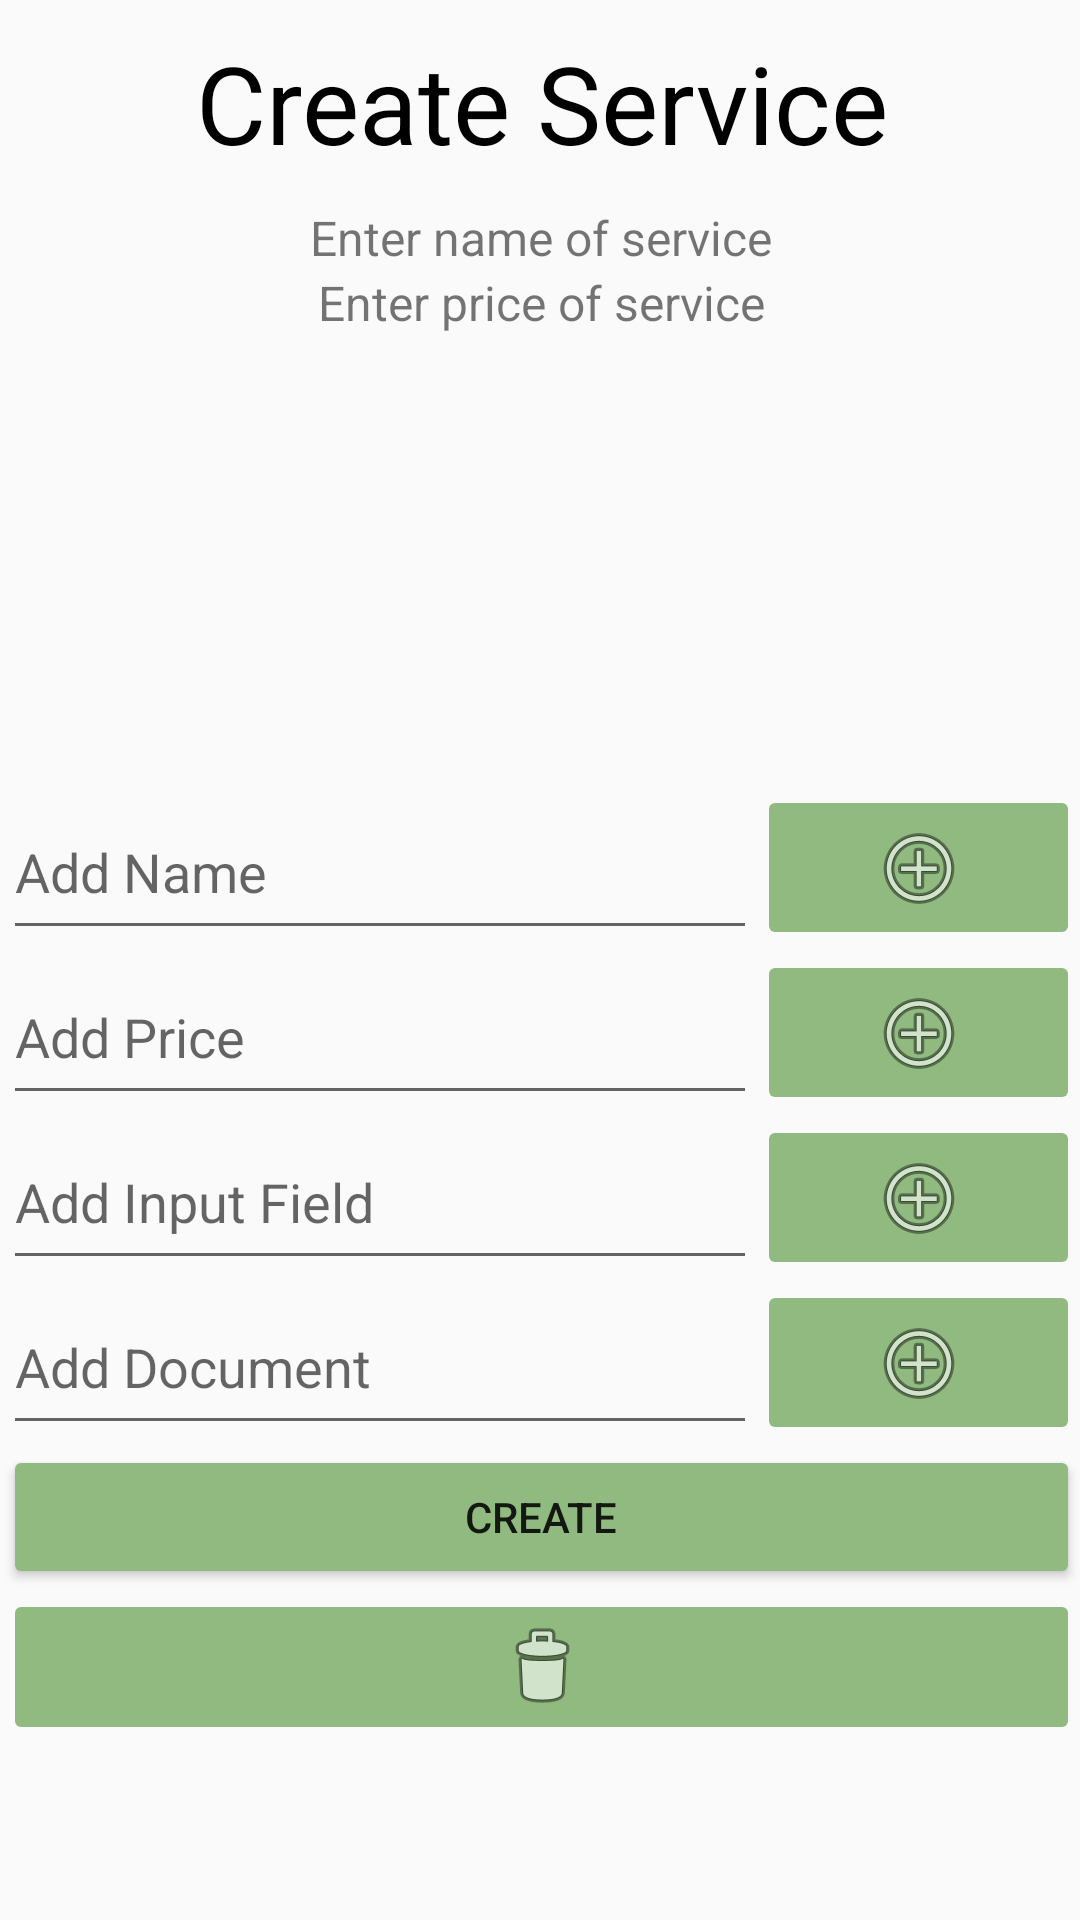

Write the Android layout XML for this screen, with the resource values it uses.
<!-- AndroidManifest.xml: application theme AppTheme -->
<!-- res/layout/activity_create_service.xml -->
<?xml version="1.0" encoding="utf-8"?>
<androidx.constraintlayout.widget.ConstraintLayout xmlns:android="http://schemas.android.com/apk/res/android"
    xmlns:app="http://schemas.android.com/apk/res-auto"
    xmlns:tools="http://schemas.android.com/tools"
    android:layout_width="match_parent"
    android:layout_height="match_parent"
    tools:context=".Service.CreateServiceActivity">

    <LinearLayout
        android:layout_width="match_parent"
        android:layout_height="wrap_content"
        android:layout_marginStart="1dp"
        android:layout_marginLeft="1dp"
        android:orientation="vertical"
        tools:ignore="MissingConstraints">

        <TextView
            android:id="@+id/createServiceTitle"
            android:layout_width="match_parent"
            android:layout_height="wrap_content"
            android:layout_gravity="center_horizontal"
            android:gravity="center"
            android:padding="10sp"
            android:text="Create Service"
            android:textColor="@android:color/black"
            android:textSize="36sp" />
        <TextView
            android:id="@+id/serviceTitle"
            android:layout_width="match_parent"
            android:layout_height="wrap_content"
            android:text="Enter name of service"
            android:textSize="16sp"
            android:textAlignment="center"
            android:gravity="center_horizontal"/>
        <TextView
            android:id="@+id/servicePrice"
            android:layout_width="match_parent"
            android:layout_height="wrap_content"
            android:text="Enter price of service"
            android:textSize="16sp"
            android:textAlignment="center"
            android:gravity="center_horizontal"/>


        <androidx.recyclerview.widget.RecyclerView
            android:id="@+id/createServiceRecyclerView"
            android:layout_width="match_parent"
            android:layout_height="150dp" />

        <LinearLayout
            android:layout_width="match_parent"
            android:layout_height="wrap_content"
            android:layout_weight="1"
            android:orientation="horizontal">

            <EditText
                android:id="@+id/addName"
                android:layout_width="200dp"
                android:layout_height="55dp"
                android:layout_weight="1"
                android:ems="10"
                android:hint="Add Name"
                android:inputType="textPersonName"
                android:visibility="visible" />

            <ImageButton
                android:id="@+id/nameAddBtn"
                android:layout_width="wrap_content"
                android:layout_height="55dp"
                android:layout_weight="1"
                app:srcCompat="@android:drawable/ic_menu_add" />
        </LinearLayout>

        <LinearLayout
            android:layout_width="match_parent"
            android:layout_height="wrap_content"
            android:layout_weight="1"
            android:orientation="horizontal">

            <EditText
                android:id="@+id/addPrice"
                android:layout_width="200dp"
                android:layout_height="55dp"
                android:layout_weight="1"
                android:ems="10"
                android:hint="Add Price"
                android:inputType="numberDecimal"
                android:visibility="visible" />

            <ImageButton
                android:id="@+id/priceAddBtn"
                android:layout_width="wrap_content"
                android:layout_height="55dp"
                android:layout_weight="1"
                app:srcCompat="@android:drawable/ic_menu_add" />
        </LinearLayout>

        <LinearLayout
            android:layout_width="match_parent"
            android:layout_height="match_parent"
            android:layout_weight="1"
            android:orientation="horizontal">

            <EditText
                android:id="@+id/addInput"
                android:layout_width="200dp"
                android:layout_height="55dp"
                android:layout_weight="1"
                android:ems="10"
                android:hint="Add Input Field"
                android:inputType="textPersonName"
                android:visibility="visible" />

            <ImageButton
                android:id="@+id/inputAddBtn"
                android:layout_width="wrap_content"
                android:layout_height="55dp"
                android:layout_weight="1"
                android:src="@android:drawable/ic_menu_add" />
        </LinearLayout>

        <LinearLayout
            android:layout_width="match_parent"
            android:layout_height="wrap_content"
            android:layout_weight="1"
            android:orientation="horizontal">

            <EditText
                android:id="@+id/addDoc"
                android:layout_width="200dp"
                android:layout_height="55dp"
                android:layout_weight="1"
                android:ems="10"
                android:hint="Add Document"
                android:inputType="textPersonName"
                android:visibility="visible" />

            <ImageButton
                android:id="@+id/docAddBtn"
                android:layout_width="wrap_content"
                android:layout_height="55dp"
                android:layout_weight="1"
                android:src="@android:drawable/ic_menu_add" />

        </LinearLayout>

        <Button
            android:id="@+id/createBtn"
            android:layout_width="match_parent"
            android:layout_height="wrap_content"
            android:text="CREATE" />

        <ImageButton
            android:id="@+id/deleteFieldBtn"
            android:layout_width="match_parent"
            android:layout_height="wrap_content"
            android:src="@android:drawable/ic_menu_delete" />

    </LinearLayout>

</androidx.constraintlayout.widget.ConstraintLayout>
<!-- resources referenced by this layout -->
<resources>
  <style name="AppTheme" parent="Theme.AppCompat.Light.NoActionBar">
          
          <item name="colorPrimary">@color/colorPrimary</item>
          <item name="colorPrimaryDark">@color/colorPrimaryDark</item>
          <item name="colorAccent">@color/colorAccent</item>
          <item name="colorButtonNormal">#90ba7f</item>
      </style>
  <color name="colorPrimary">#6200EE</color>
  <color name="colorPrimaryDark">#3700B3</color>
  <color name="colorAccent">#7FAF6B</color>
</resources>
